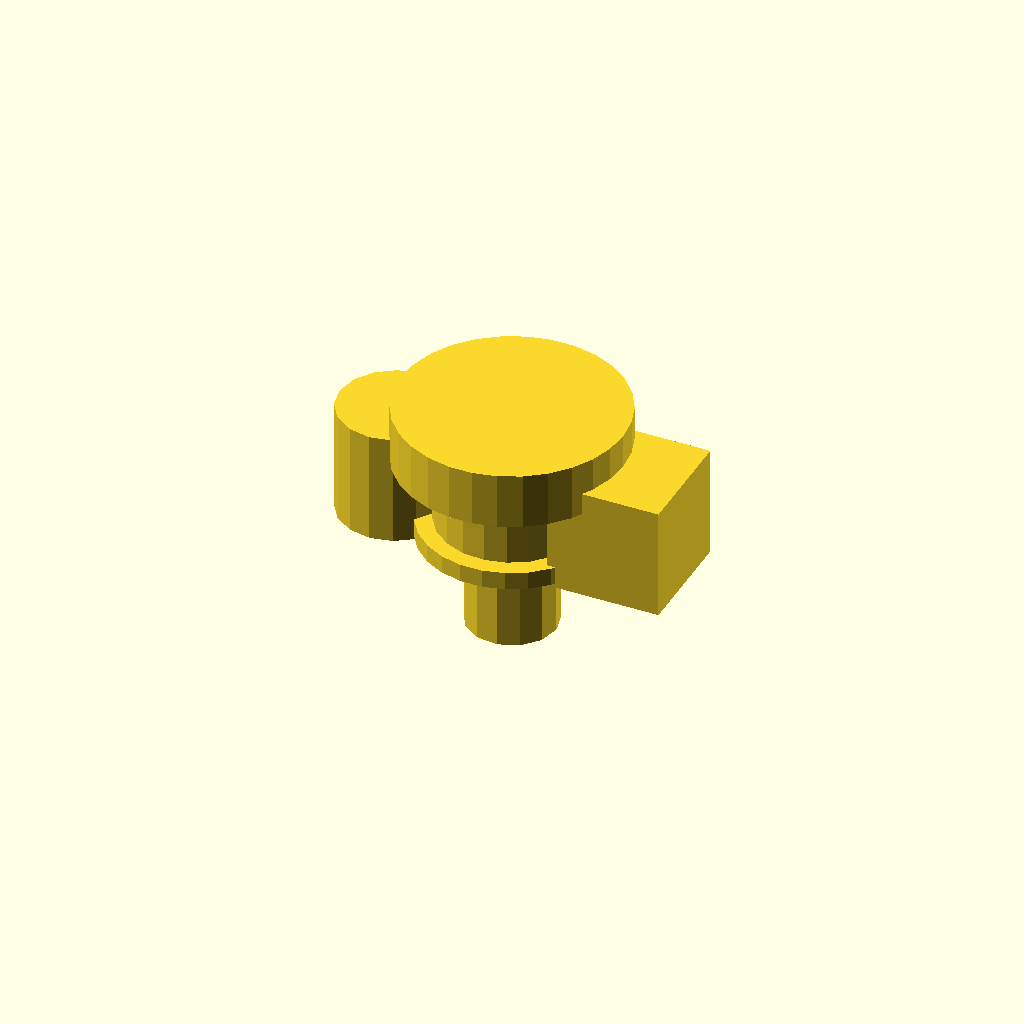
Cell 1 — every parameter at its default value.
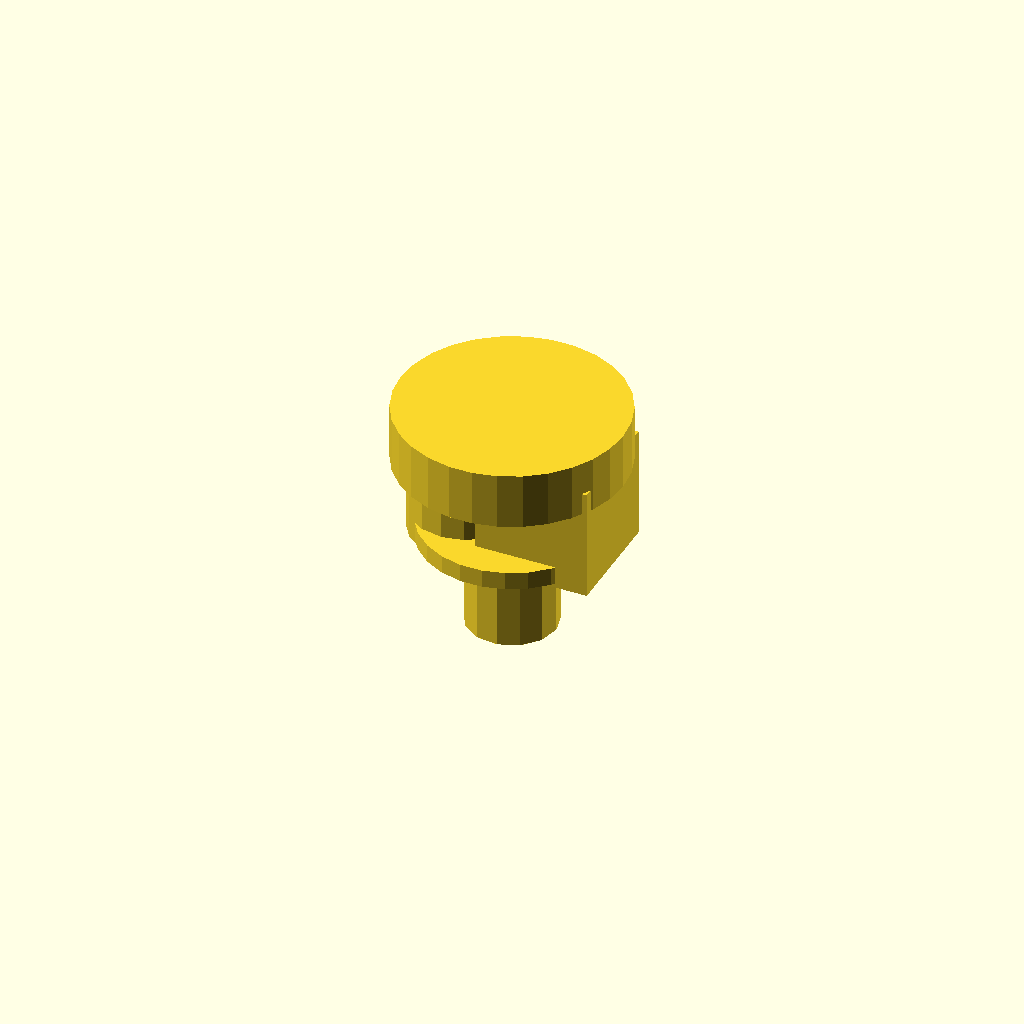
Cell 2: head_diameter_mm = 0.1 (everything else at default).
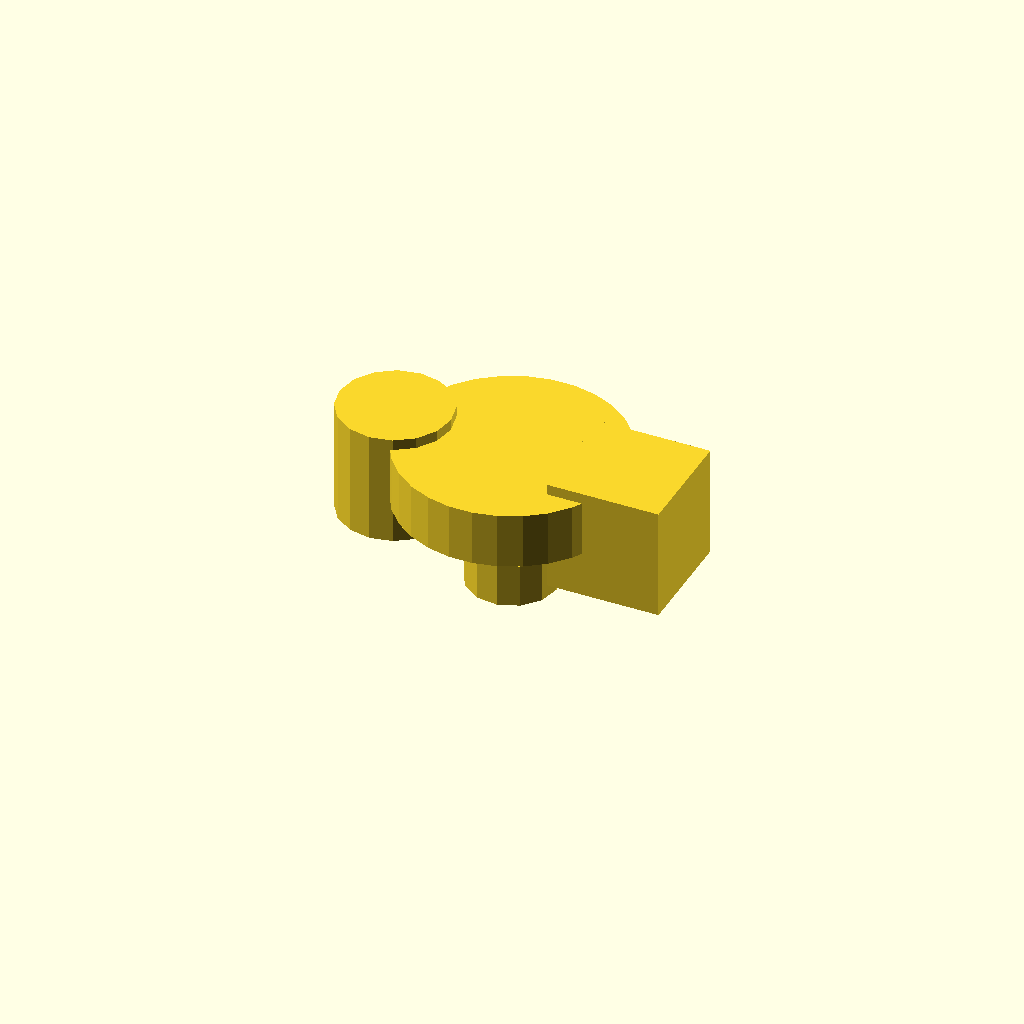
Cell 3: head_height_mm = 0.1 (everything else at default).
All cells are drawn from one camera (rotation 55°, 0°, 25°, orthographic, colour scheme Cornfield), so only the parameter changes between them.
The OpenSCAD source (results/nopscadlib/ablations/no_multiview/scad/screw__M8_cap_screw.scad):
// Parameters
shaft_diameter_mm = 8.0; //[4.0:16.0:0.1]
length_under_head_mm = 10.0; //[5.0:20.0:0.5]
head_diameter_mm = 13.0; //[6.5:26.0:0.1]
head_height_mm = 8.0; //[4.0:16.0:0.1]
socket_across_flats_mm = 6.0; //[3.0:12.0:0.1]
socket_depth_mm = 5.0; //[2.5:10.0:0.1]
under_head_chamfer_height_mm = 1.0; //[0.5:2.0:0.1]
shaft_end_chamfer_height_mm = 1.0; //[0.5:2.0:0.1]
overlap_mm = 1.0; //[0.5:2.0:0.1]
eps_mm = 0.2; //[0.05:0.5:0.05]
washer_outer_diameter_mm = 16.0; //[8.0:32.0:0.1]
washer_thickness_mm = 1.6; //[0.8:3.2:0.1]
washer_hole_diameter_mm = 8.4; //[4.2:16.8:0.1]
pin_socket_cutout_size_mm = 0.0; //[0.0:20.0:0.5]
pcb_spacer_cutout_size_mm = 0.0; //[0.0:30.0:0.5]
buzzer_cutout_size_mm = 0.0; //[0.0:50.0:0.5]

// Pin Socket - Placeholder geometry (kept, but attached)
module pin_socket() {
  cube([10, 10, 10], center=true);
}

// PCB Spacer - Placeholder geometry (kept, but attached)
module pcb_spacer() {
  cylinder(r=5, h=10, center=true);
}

// Buzzer - Placeholder geometry (kept, but attached)
module buzzer() {
  cylinder(r=10, h=5, center=true);
}

// Screw (single connected solid)
module screw() {

  head_r  = head_diameter_mm/2;
  shaft_r = shaft_diameter_mm/2;

  // Head is centered at z=0
  head_top_z    =  head_height_mm/2;
  head_bottom_z = -head_height_mm/2;

  // Shaft: ensure it overlaps into the under-head chamfer/head by overlap_mm
  shaft_top_z = head_bottom_z + overlap_mm;
  shaft_center_z = shaft_top_z - length_under_head_mm/2;

  // Under-head chamfer: spans from head_bottom_z down to head_bottom_z - under_head_chamfer_height_mm
  // Push it up by overlap_mm so it intersects the head slightly.
  chamfer_center_z = head_bottom_z - under_head_chamfer_height_mm/2 + overlap_mm;

  // Shaft end chamfer (the previously "floating frustum"): place it so its TOP overlaps the shaft bottom
  shaft_bottom_z = shaft_top_z - length_under_head_mm;
  end_chamfer_top_z = shaft_bottom_z + overlap_mm; // overlap into shaft
  end_chamfer_center_z = end_chamfer_top_z - shaft_end_chamfer_height_mm/2;

  // Washer: overlap into underside of head
  washer_center_z = head_bottom_z - washer_thickness_mm/2 + overlap_mm;

  // Attach placeholder parts with overlap into head
  block_size = [10, 10, 10];
  block_center_x = head_r + block_size[0]/2 - overlap_mm;
  block_center_z = 0;

  spacer_r = 5;
  spacer_center_x = -(head_r + spacer_r - overlap_mm);
  spacer_center_z = 0;

  buzzer_h = 5;
  buzzer_center_z = head_top_z + buzzer_h/2 - overlap_mm;

  union() {
    // Main screw body with socket cut
    difference() {
      union() {
        // Cap head
        cylinder(r=head_r, h=head_height_mm, center=true);

        // Shaft
        translate([0, 0, shaft_center_z])
          cylinder(r=shaft_r, h=length_under_head_mm, center=true);

        // Under-head chamfer
        translate([0, 0, chamfer_center_z])
          cylinder(r1=head_r, r2=shaft_r, h=under_head_chamfer_height_mm, center=true);

        // Shaft end chamfer / tip frustum (now physically attached via overlap)
        translate([0, 0, end_chamfer_center_z])
          cylinder(
            r1=shaft_r,
            r2=max(0.01, shaft_r - shaft_end_chamfer_height_mm),
            h=shaft_end_chamfer_height_mm,
            center=true
          );
      }

      // Hex socket cut into head
      translate([0, 0, head_top_z - socket_depth_mm/2])
        cylinder(
          r=socket_across_flats_mm/(2*cos(30)),
          h=socket_depth_mm + eps_mm,
          center=true,
          $fn=6
        );
    }

    // Washer (unioned; overlaps head)
    difference() {
      translate([0, 0, washer_center_z])
        cylinder(r=washer_outer_diameter_mm/2, h=washer_thickness_mm, center=true);
      translate([0, 0, washer_center_z])
        cylinder(r=washer_hole_diameter_mm/2, h=washer_thickness_mm + 2*eps_mm, center=true);
    }

    // Attached placeholder parts (kept connected)
    translate([block_center_x, 0, block_center_z]) pin_socket();
    translate([spacer_center_x, 0, spacer_center_z]) pcb_spacer();
    translate([0, 0, buzzer_center_z]) buzzer();
  }
}

// Output the expected part: screw
screw();
Parameter table extracted from the source (name, type, default, range or options):
shaft_diameter_mm: number, default 8, range 0.1 to 4, step 16
length_under_head_mm: number, default 10, range 0.5 to 5, step 20
head_diameter_mm: number, default 13, range 0.1 to 6.5, step 26
head_height_mm: number, default 8, range 0.1 to 4, step 16
socket_across_flats_mm: number, default 6, range 0.1 to 3, step 12
socket_depth_mm: number, default 5, range 0.1 to 2.5, step 10
under_head_chamfer_height_mm: number, default 1, range 0.1 to 0.5, step 2
shaft_end_chamfer_height_mm: number, default 1, range 0.1 to 0.5, step 2
overlap_mm: number, default 1, range 0.1 to 0.5, step 2
eps_mm: number, default 0.2, range 0.05 to 0.05, step 0.5
washer_outer_diameter_mm: number, default 16, range 0.1 to 8, step 32
washer_thickness_mm: number, default 1.6, range 0.1 to 0.8, step 3.2
washer_hole_diameter_mm: number, default 8.4, range 0.1 to 4.2, step 16.8
pin_socket_cutout_size_mm: number, default 0, range 0 to 0.5, step 20
pcb_spacer_cutout_size_mm: number, default 0, range 0 to 0.5, step 30
buzzer_cutout_size_mm: number, default 0, range 0 to 0.5, step 50
